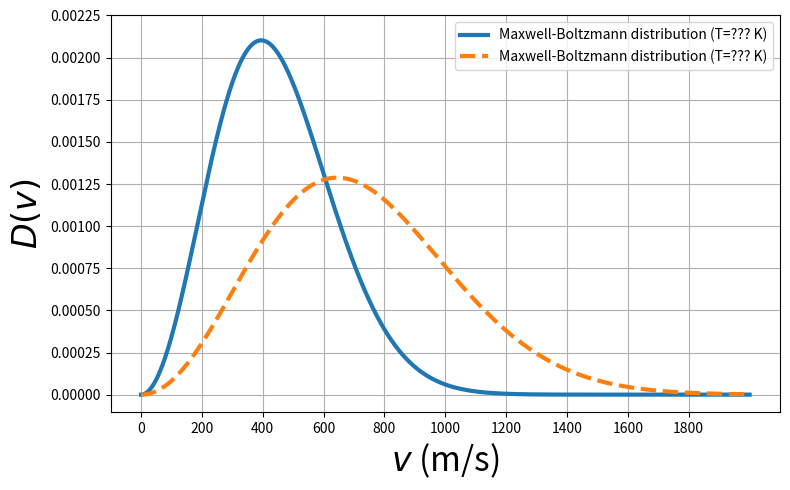
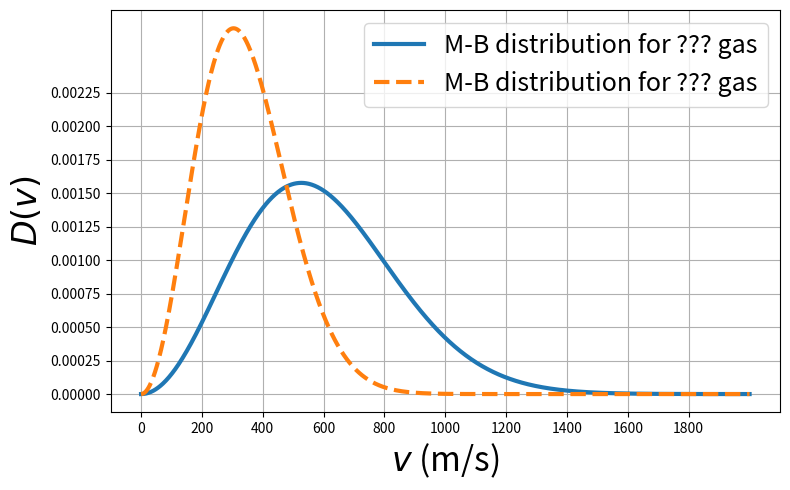

Python code for these plots, in order:
import numpy as np
import matplotlib.pylab as plt

import scipy.constants as cnt



m = 32./1000/cnt.N_A
k = cnt.k
T0 = 300 # K
T1 = 800 # K
pi = np.pi

v = np.linspace(0,2000,1000)
P0 = np.sqrt((m/(2*pi*k*T0))**3)*4*pi*v**2*np.exp(-m*v*v/(2*k*T0))

P1 = np.sqrt((m/(2*pi*k*T1))**3)*4*pi*v**2*np.exp(-m*v*v/(2*k*T1))

plt.figure(figsize=(8,5))
plt.plot(v,P0,'-',linewidth=3,label='Maxwell-Boltzmann distribution (T=??? K)')
plt.plot(v,P1,'--',linewidth=3,label='Maxwell-Boltzmann distribution (T=??? K)')
plt.xlabel(r'$v$ (m/s)',fontsize=24)
plt.ylabel(r'$D(v)$',fontsize=24)
plt.legend(loc='upper right')

xticks = np.arange(0,2000,200)
yticks = np.arange(0,0.0025,0.00025)
plt.xticks(xticks)                                                       
plt.yticks(yticks)                                                       

plt.grid(which='major')

plt.tight_layout()

plt.savefig('mb_dist_A.png')


m = [18./1000/cnt.N_A,54./1000/cnt.N_A]
k = cnt.k
T0 = 300 # K
pi = np.pi

v = np.linspace(0,2000,1000)
P0 = np.sqrt((m[0]/(2*pi*k*T0))**3)*4*pi*v**2*np.exp(-m[0]*v*v/(2*k*T0))

P1 = np.sqrt((m[1]/(2*pi*k*T0))**3)*4*pi*v**2*np.exp(-m[1]*v*v/(2*k*T0))

plt.figure(figsize=(8,5))
plt.plot(v,P0,'-',linewidth=3,label='M-B distribution for ??? gas')
plt.plot(v,P1,'--',linewidth=3,label='M-B distribution for ??? gas')
plt.xlabel(r'$v$ (m/s)',fontsize=24)
plt.ylabel(r'$D(v)$',fontsize=24)
plt.legend(loc='upper right',fontsize=18)

xticks = np.arange(0,2000,200)
yticks = np.arange(0,0.0025,0.00025)
plt.xticks(xticks)                                                       
plt.yticks(yticks)                                                       

plt.grid(which='major')

plt.tight_layout()

plt.savefig('mb_dist_diff_atoms_B.png')


